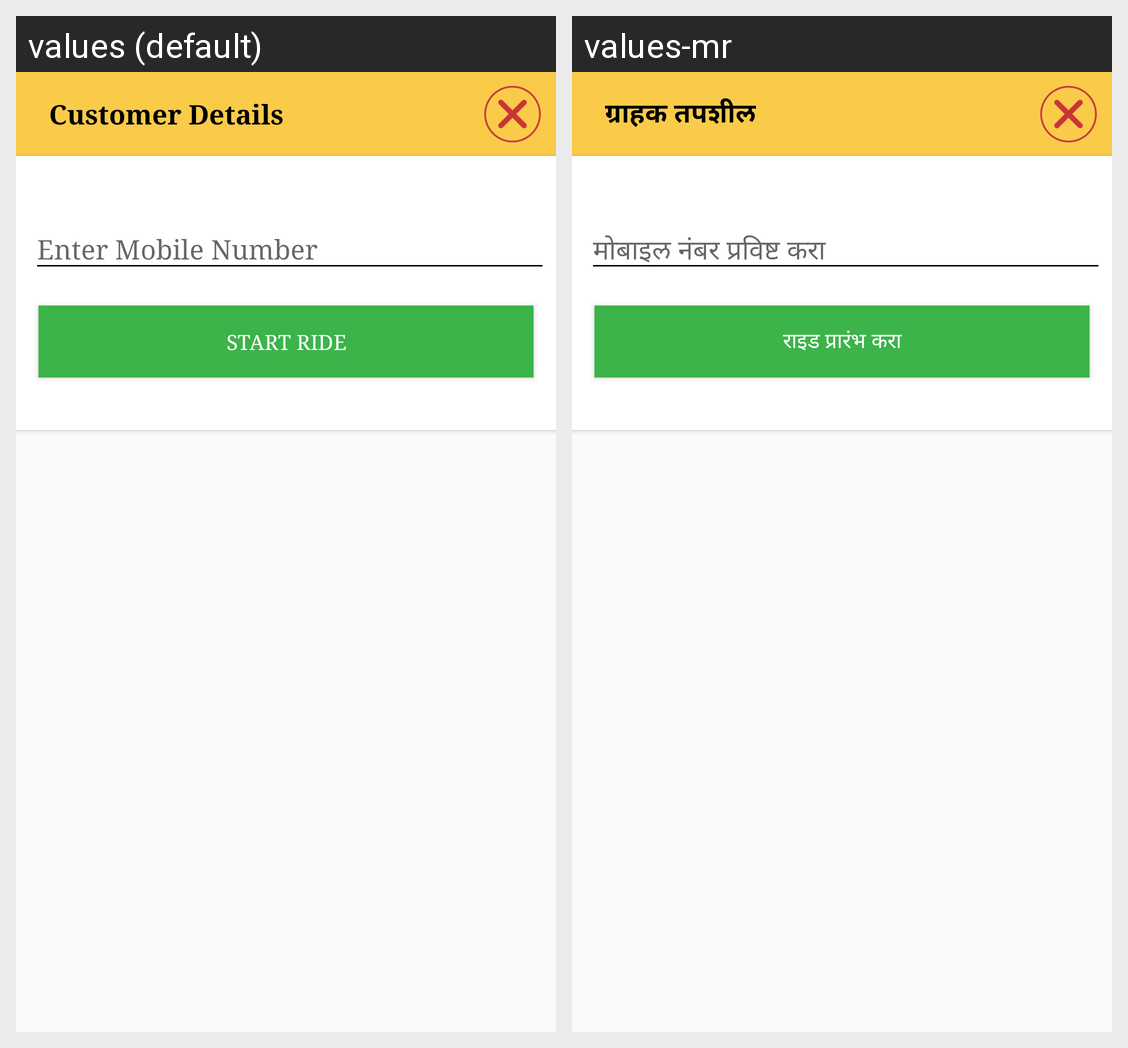

Translations of the strings shown on this Android screen, per locale in the grid:
Android screen res/layout/customer_dialogue.xml rendered under 2 locales, left to right: values (default), values-mr. Device: Nexus 5 (rendered at 1080×1920; each locale shown at half size, 540×960, under a caption strip naming it); theme MyMaterialTheme.
Strings drawn on this screen, with the default value and each locale's value (text and hints the layout hard-codes, and strings that could not be matched under every locale, appear in the picture but are not listed):

customerdetail
  values: Customer Details
  values-mr: ग्राहक तपशील

startRide
  values: Start Ride
  values-mr: राइड प्रारंभ करा
